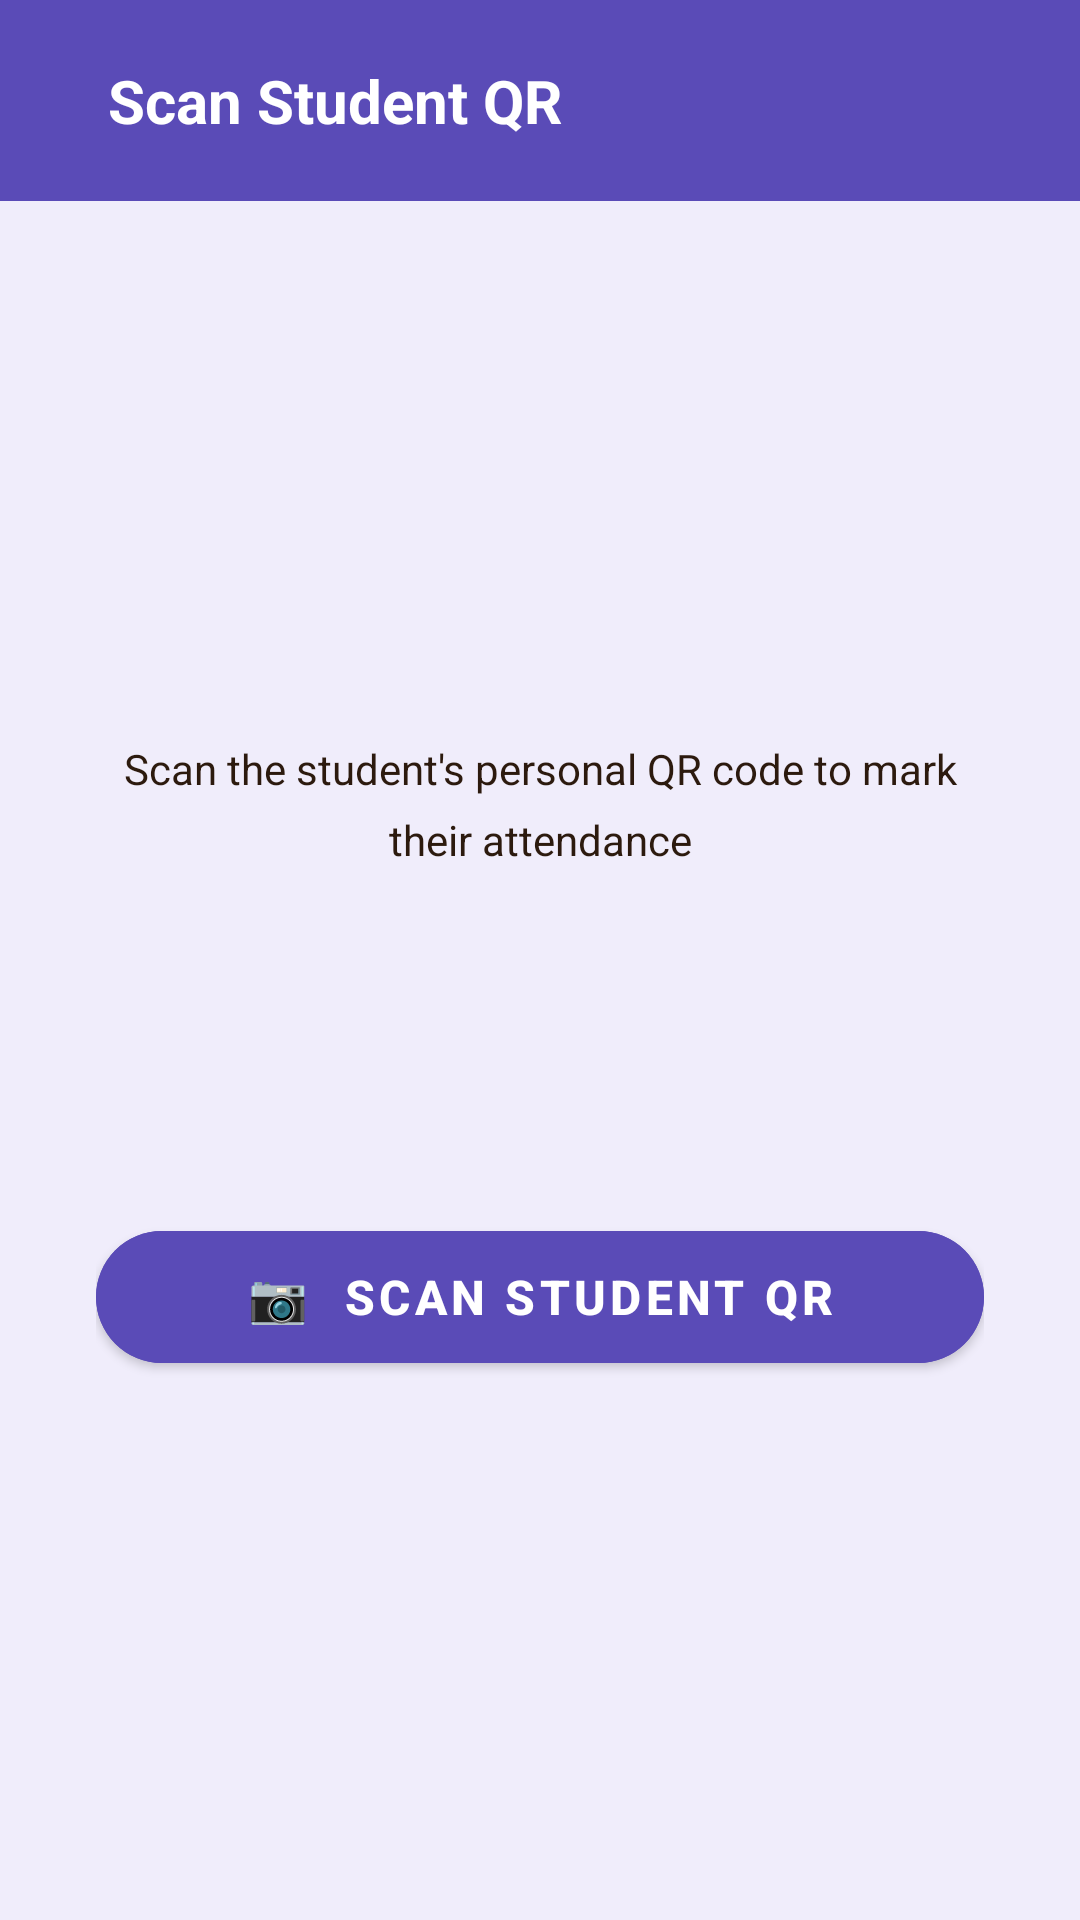

Reconstruct the res/layout file that produces this screen, plus the resources it refers to.
<!-- AndroidManifest.xml: application theme Theme.CampusEventDiscoverySystem -->
<!-- res/layout/activity_qr_scanner.xml -->
<?xml version="1.0" encoding="utf-8"?>
<LinearLayout xmlns:android="http://schemas.android.com/apk/res/android"
    xmlns:app="http://schemas.android.com/apk/res-auto"
    android:layout_width="match_parent"
    android:layout_height="match_parent"
    android:orientation="vertical"
    android:background="@color/bg_event"
    android:fitsSystemWindows="true">

    
    <LinearLayout
        android:layout_width="match_parent"
        android:layout_height="wrap_content"
        android:background="@color/btn_eventmgr"
        android:orientation="horizontal"
        android:gravity="center_vertical"
        android:padding="20dp">

        <ImageButton
            android:id="@+id/btnBack"
            android:layout_width="wrap_content"
            android:layout_height="wrap_content"
            android:src="@drawable/ic_arrow_back"
            android:background="?attr/selectableItemBackgroundBorderless"
            app:tint="@color/white"
            android:contentDescription="Back" />

        <TextView
            android:layout_width="0dp"
            android:layout_height="wrap_content"
            android:layout_weight="1"
            android:layout_marginStart="16dp"
            android:text="Scan Student QR"
            android:textColor="@color/white"
            android:textSize="20sp"
            android:textStyle="bold" />
    </LinearLayout>

    <LinearLayout
        android:layout_width="match_parent"
        android:layout_height="0dp"
        android:layout_weight="1"
        android:orientation="vertical"
        android:gravity="center"
        android:padding="32dp">

        <TextView
            android:layout_width="match_parent"
            android:layout_height="wrap_content"
            android:text="Scan the student's personal QR code to mark their attendance"
            android:textSize="14sp"
            android:textColor="@color/text_dark"
            android:gravity="center"
            android:lineSpacingMultiplier="1.4"
            android:layout_marginBottom="32dp" />

        
        <TextView
            android:id="@+id/tvScanStatus"
            android:layout_width="match_parent"
            android:layout_height="wrap_content"
            android:text=""
            android:textSize="18sp"
            android:textStyle="bold"
            android:gravity="center"
            android:textColor="@color/btn_eventmgr"
            android:layout_marginBottom="12dp" />

        
        <TextView
            android:id="@+id/tvLastScanned"
            android:layout_width="match_parent"
            android:layout_height="wrap_content"
            android:text=""
            android:textSize="11sp"
            android:textColor="@color/text_grey"
            android:gravity="center"
            android:layout_marginBottom="32dp" />

        <com.google.android.material.button.MaterialButton
            android:id="@+id/btnScan"
            android:layout_width="match_parent"
            android:layout_height="56dp"
            android:text="📷  Scan Student QR"
            android:textSize="16sp"
            android:textColor="@color/white"
            android:textStyle="bold"
            android:backgroundTint="@color/btn_eventmgr"
            app:cornerRadius="28dp" />
    </LinearLayout>
</LinearLayout>
<!-- resources referenced by this layout -->
<resources>
  <color name="bg_event">#F0EDFB</color>
  <color name="btn_eventmgr">#5A4BB7</color>
  <color name="text_dark">#2C1A0E</color>
  <color name="text_grey">#6B7280</color>
  <color name="white">#FFFFFFFF</color>
  <style name="Theme.CampusEventDiscoverySystem" parent="Base.Theme.CampusEventDiscoverySystem" />
  <style name="Base.Theme.CampusEventDiscoverySystem" parent="Theme.MaterialComponents.Light.NoActionBar">
          <item name="colorPrimary">@color/btn_student</item>
          <item name="colorPrimaryVariant">@color/btn_admin</item>
          <item name="colorOnPrimary">@color/white</item>
          <item name="android:windowBackground">@color/bg_beige</item>
      </style>
  <color name="btn_student">#3B6F8F</color>
  <color name="btn_admin">#4F46E5</color>
  <color name="bg_beige">#EDE4D8</color>
</resources>
